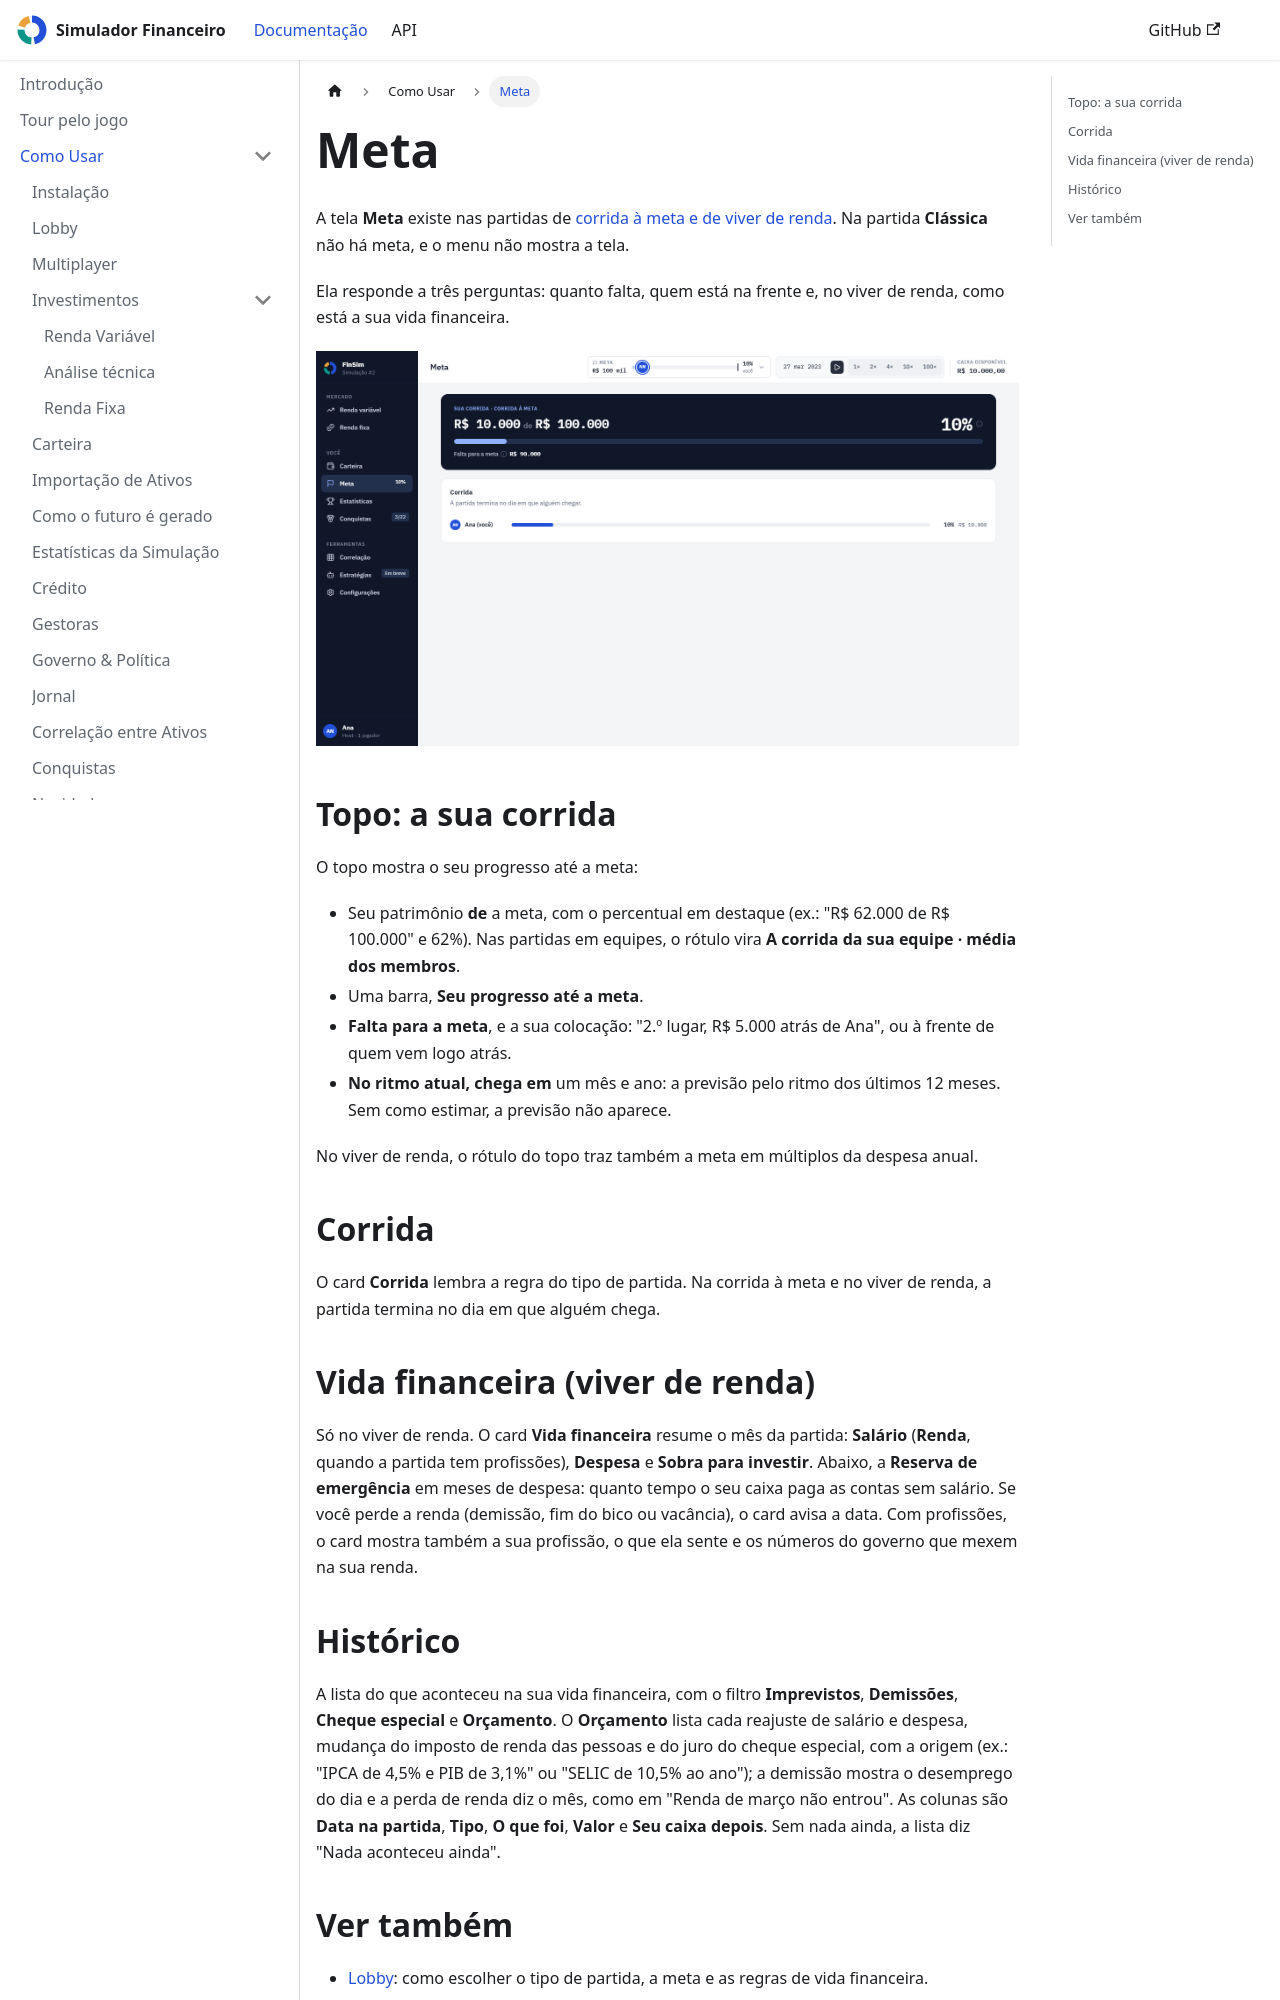

repository: LiloMarino/SimuladorFinanceiro · page: como-usar/meta.html · generator: docusaurus

---
sidebar_position: 11
---

# Meta

A tela **Meta** existe nas partidas de [corrida à meta e de viver de renda](./lobby#tipo-de-partida). Na partida **Clássica** não há meta, e o menu não mostra a tela.

Ela responde a três perguntas: quanto falta, quem está na frente e, no viver de renda, como está a sua vida financeira.

![A tela Meta durante uma corrida à meta](/demo/screens/goal.png)

## Topo: a sua corrida

O topo mostra o seu progresso até a meta:

- Seu patrimônio **de** a meta, com o percentual em destaque (ex.: "R$ 62.000 de R$ 100.000" e 62%). Nas partidas em equipes, o rótulo vira **A corrida da sua equipe · média dos membros**.
- Uma barra, **Seu progresso até a meta**.
- **Falta para a meta**, e a sua colocação: "2.º lugar, R$ 5.000 atrás de Ana", ou à frente de quem vem logo atrás.
- **No ritmo atual, chega em** um mês e ano: a previsão pelo ritmo dos últimos 12 meses. Sem como estimar, a previsão não aparece.

No viver de renda, o rótulo do topo traz também a meta em múltiplos da despesa anual.

## Corrida

O card **Corrida** lembra a regra do tipo de partida. Na corrida à meta e no viver de renda, a partida termina no dia em que alguém chega.

## Vida financeira (viver de renda)

Só no viver de renda. O card **Vida financeira** resume o mês da partida: **Salário** (**Renda**, quando a partida tem profissões), **Despesa** e **Sobra para investir**. Abaixo, a **Reserva de emergência** em meses de despesa: quanto tempo o seu caixa paga as contas sem salário. Se você perde a renda (demissão, fim do bico ou vacância), o card avisa a data. Com profissões, o card mostra também a sua profissão, o que ela sente e os números do governo que mexem na sua renda.
